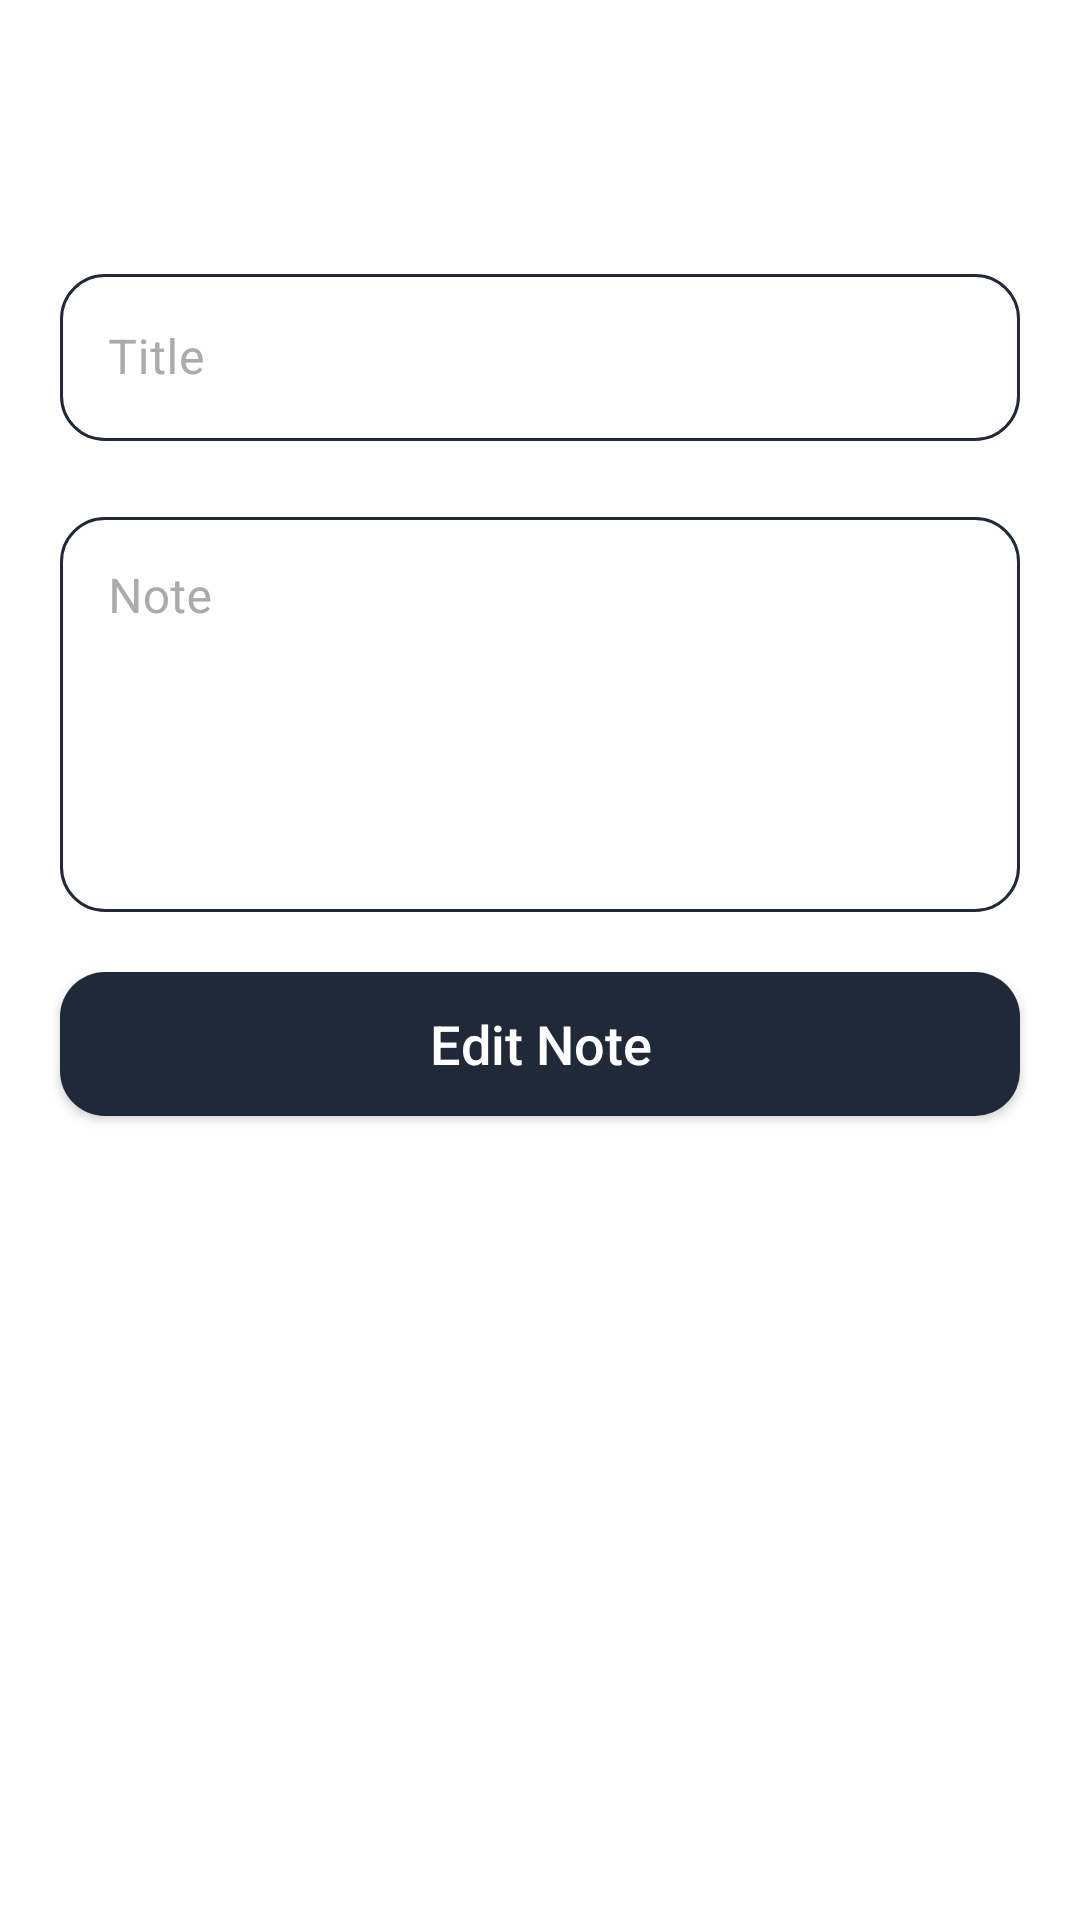

This screen was rendered from an Android layout file. Write that file and the resources it references.
<!-- AndroidManifest.xml: application theme Theme.NotesApp -->
<!-- res/layout/activity_edit.xml -->
<?xml version="1.0" encoding="utf-8"?>
<layout xmlns:android="http://schemas.android.com/apk/res/android"
    xmlns:app="http://schemas.android.com/apk/res-auto"
    xmlns:tools="http://schemas.android.com/tools">

    <data>

    </data>

    <androidx.constraintlayout.widget.ConstraintLayout
        android:id="@+id/main"
        android:layout_width="match_parent"
        android:layout_height="match_parent"
        tools:context=".ui.add_note.view.AddNoteActivity"
        android:background="@color/white">

        <ImageButton
            android:id="@+id/binBtn"
            android:layout_width="50dp"
            android:layout_height="50dp"
            android:layout_margin="@dimen/margin_16"
            android:backgroundTint="@color/white"
            android:scaleType="centerCrop"
            android:src="@drawable/bin"
            app:layout_constraintEnd_toEndOf="parent"
            app:layout_constraintTop_toTopOf="parent" />

        <com.google.android.material.textfield.TextInputLayout
            android:id="@+id/titleTextField"
            style="@style/Widget.MaterialComponents.TextInputLayout.OutlinedBox"
            android:layout_width="match_parent"
            android:layout_height="wrap_content"
            android:layout_margin="@dimen/margin_20"
            android:hint="@string/title"
            android:textSize="@dimen/size_24"
            app:boxBackgroundMode="outline"
            app:boxCornerRadiusBottomEnd="@dimen/radius_15"
            app:boxCornerRadiusBottomStart="@dimen/radius_15"
            app:boxCornerRadiusTopEnd="@dimen/radius_15"
            app:boxCornerRadiusTopStart="@dimen/radius_15"
            app:boxStrokeColor="@drawable/box_color"
            app:hintTextColor="@color/mainColor"
            android:textColorHint="@color/grey"
            app:layout_constraintEnd_toEndOf="parent"
            app:layout_constraintStart_toStartOf="parent"
            app:layout_constraintTop_toBottomOf="@id/binBtn">

            <com.google.android.material.textfield.TextInputEditText
                android:id="@+id/et_title"
                android:textColor="@color/black"

                android:layout_width="match_parent"
                android:layout_height="wrap_content" />

        </com.google.android.material.textfield.TextInputLayout>

        <com.google.android.material.textfield.TextInputLayout
            android:id="@+id/noteTextField"
            style="@style/Widget.MaterialComponents.TextInputLayout.OutlinedBox"
            android:layout_width="match_parent"
            android:layout_height="wrap_content"
            android:layout_margin="@dimen/margin_20"

            android:hint="@string/note"
            android:textSize="@dimen/size_24"
            app:boxBackgroundMode="outline"
            android:textColorHint="@color/grey"

            app:boxCornerRadiusBottomEnd="@dimen/radius_15"
            app:boxCornerRadiusBottomStart="@dimen/radius_15"
            app:boxCornerRadiusTopEnd="@dimen/radius_15"
            app:boxCornerRadiusTopStart="@dimen/radius_15"
            app:boxStrokeColor="@drawable/box_color"
            app:hintTextColor="@color/mainColor"
            app:layout_constraintEnd_toEndOf="parent"
            app:layout_constraintStart_toStartOf="parent"
            app:layout_constraintTop_toBottomOf="@id/titleTextField">

            <com.google.android.material.textfield.TextInputEditText
                android:id="@+id/et_note"
                android:layout_width="match_parent"
                android:layout_height="wrap_content"
                android:textColor="@color/black"

                android:gravity="start"
                android:inputType="textMultiLine"
                android:lines="5" />

        </com.google.android.material.textfield.TextInputLayout>

        <Button
            android:id="@+id/bt_edit"
            android:layout_width="match_parent"
            android:layout_height="wrap_content"
            android:layout_margin="@dimen/margin_20"
            android:background="@drawable/button_shape"
            android:text="@string/edit_note"
            android:textAllCaps="false"
            android:textColor="@color/white"
            android:textSize="@dimen/size_18"
            app:layout_constraintEnd_toEndOf="parent"
            app:layout_constraintStart_toStartOf="parent"
            app:layout_constraintTop_toBottomOf="@id/noteTextField"></Button>


    </androidx.constraintlayout.widget.ConstraintLayout>
</layout>
<!-- resources referenced by this layout -->
<resources>
  <color name="black">#FF000000</color>
  <color name="grey">#ABABAB</color>
  <color name="mainColor">#1F2937</color>
  <color name="white">#FFFFFFFF</color>
  <dimen name="margin_16">16dp</dimen>
  <dimen name="margin_20">20dp</dimen>
  <dimen name="radius_15">15dp</dimen>
  <dimen name="size_18">18sp</dimen>
  <dimen name="size_24">24sp</dimen>
  <!-- drawable box_color (drawable) -->
  <selector xmlns:android="http://schemas.android.com/apk/res/android">
      <item android:color="@color/mainColor" android:state_focused="true"/>
      <item android:color="@color/mainColor" android:state_hovered="true"/>
      <item android:color="@color/mainColor"/>
  </selector>
  <!-- drawable button_shape (drawable) -->
  <?xml version="1.0" encoding="utf-8"?>
  <shape xmlns:android="http://schemas.android.com/apk/res/android"
      android:shape="rectangle">
      <solid android:color="@color/mainColor"></solid>
      <corners android:radius="15dp"></corners>
  </shape>
  <string name="edit_note">Edit Note</string>
  <string name="note">Note</string>
  <string name="title">Title</string>
  <style name="Theme.NotesApp" parent="Theme.MaterialComponents.DayNight.NoActionBar.Bridge" />
</resources>
